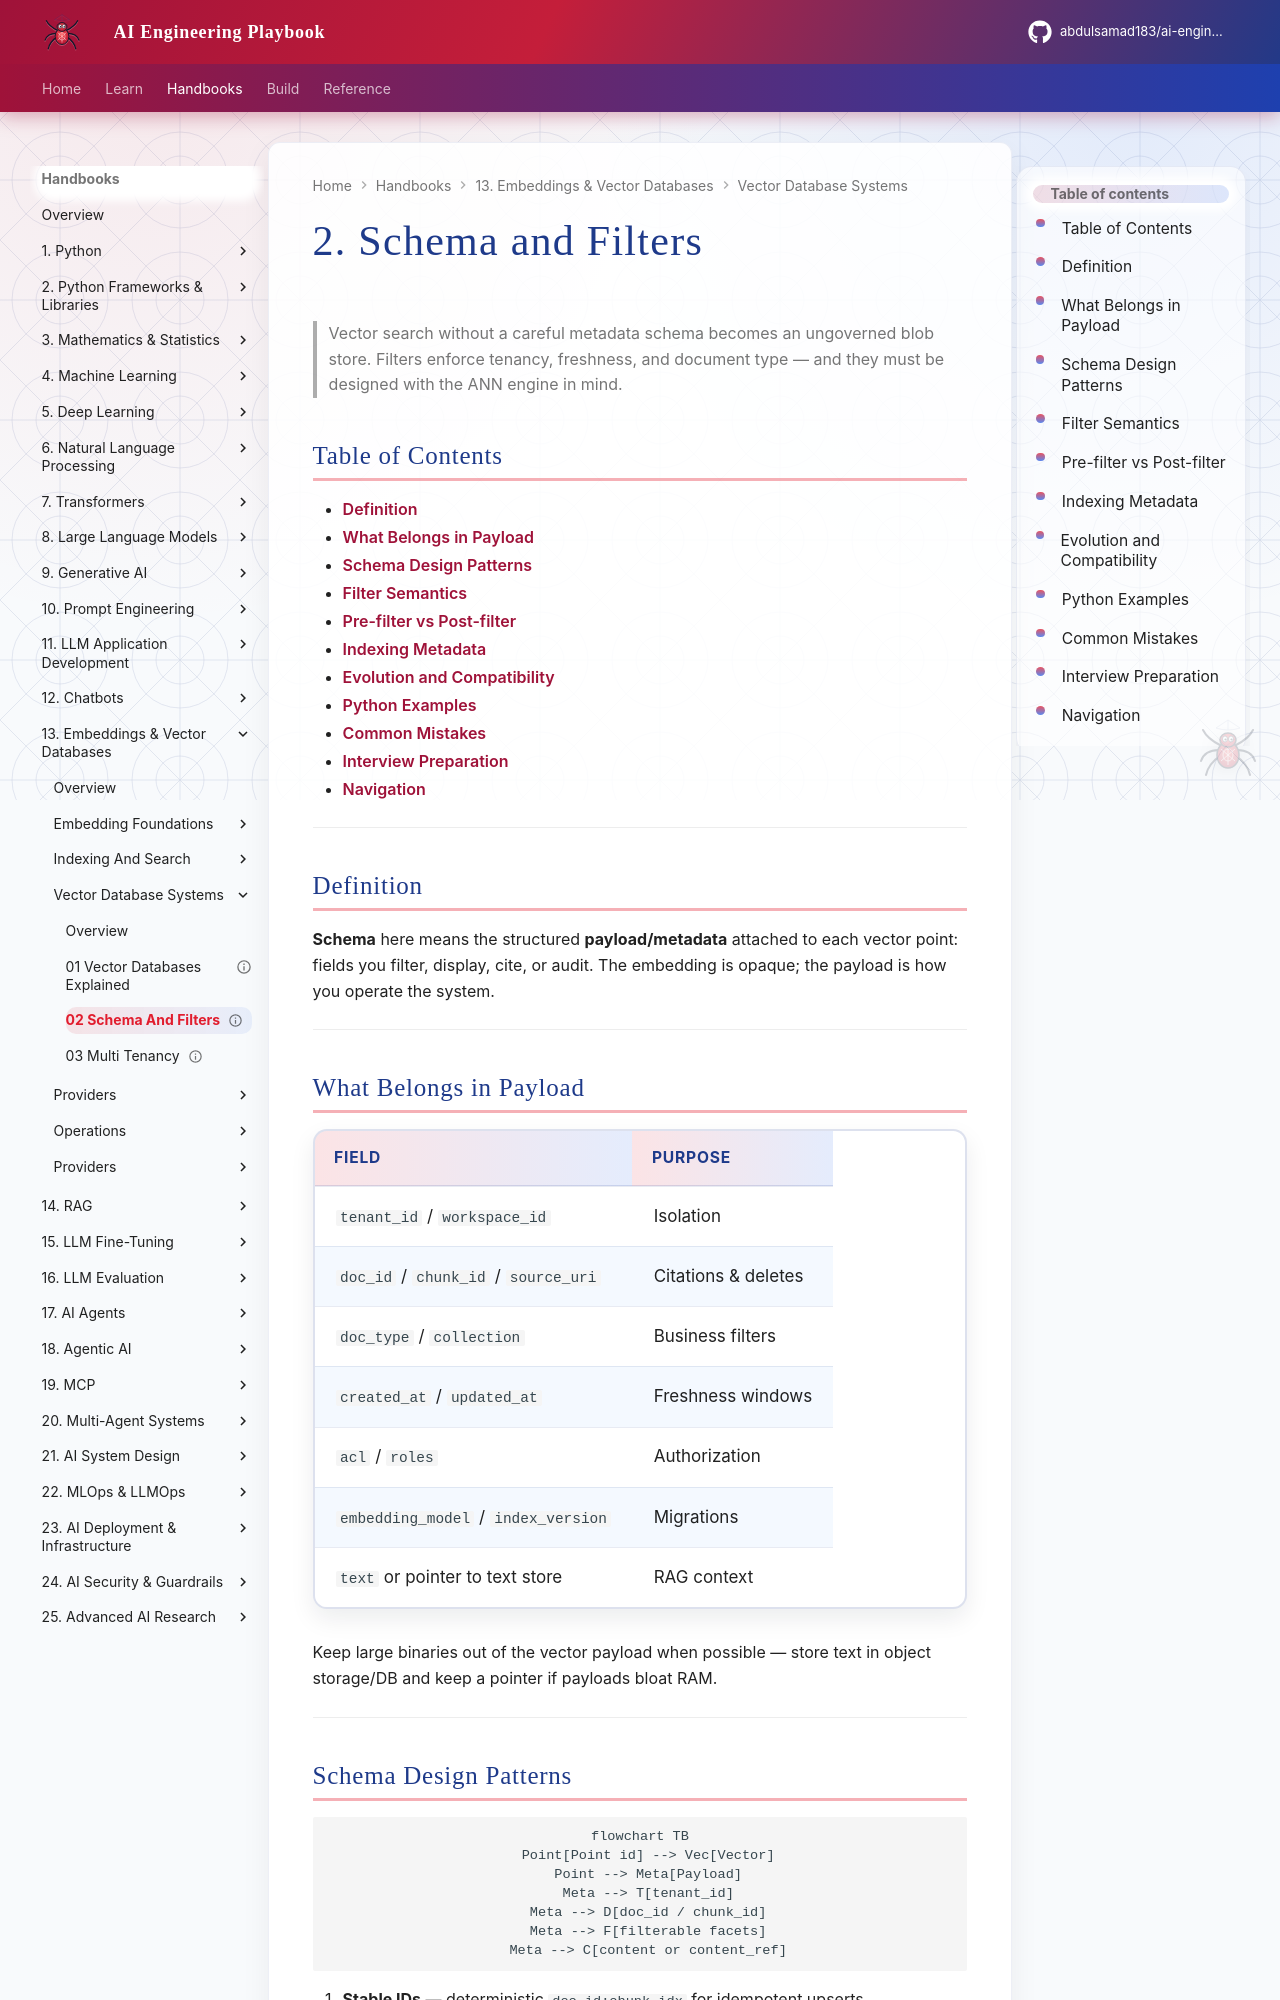

repository: abdulsamad183/ai-engineering-playbook · page: domains/embeddings-vector-databases/vector-database-systems/02-schema-and-filters/index.html · generator: mkdocs

---
title: "2. Schema and Filters"
description: "Payload/metadata schema design, filter indexes, and safe pre-filtering for vector search."
domain: embeddings-vector-databases
tags: [embeddings-vector-databases, schema, filters]
status: published
created: 2026-08-12
updated: 2026-08-12
version: "1.0"
related:
  - 01-vector-databases-explained.md
  - 03-multi-tenancy.md
  - ../indexing-and-search/01-ann-and-approximate-search.md
keywords: [metadata, payload, prefilter, schema]
author: hp
---

# 2. Schema and Filters

> Vector search without a careful metadata schema becomes an ungoverned blob store. Filters enforce tenancy, freshness, and document type — and they must be designed with the ANN engine in mind.

## Table of Contents

- [Definition](#definition)
- [What Belongs in Payload](#what-belongs-in-payload)
- [Schema Design Patterns](#schema-design-patterns)
- [Filter Semantics](#filter-semantics)
- [Pre-filter vs Post-filter](#pre-filter-vs-post-filter)
- [Indexing Metadata](#indexing-metadata)
- [Evolution and Compatibility](#evolution-and-compatibility)
- [Python Examples](#python-examples)
- [Common Mistakes](#common-mistakes)
- [Interview Preparation](#interview-preparation)
- [Navigation](#navigation)

---

## Definition

**Schema** here means the structured **payload/metadata** attached to each vector point: fields you filter, display, cite, or audit. The embedding is opaque; the payload is how you operate the system.

---

## What Belongs in Payload

| Field | Purpose |
|-------|---------|
| `tenant_id` / `workspace_id` | Isolation |
| `doc_id` / `chunk_id` / `source_uri` | Citations & deletes |
| `doc_type` / `collection` | Business filters |
| `created_at` / `updated_at` | Freshness windows |
| `acl` / `roles` | Authorization |
| `embedding_model` / `index_version` | Migrations |
| `text` or pointer to text store | RAG context |

Keep large binaries out of the vector payload when possible — store text in object storage/DB and keep a pointer if payloads bloat RAM.

---
